Dataset: dataset (GitHub, ananya-byte/AlzheimerDataset). Classes: mild dementia, moderate dementia, non-demented, very mild dementia.

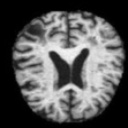
Label: non-demented

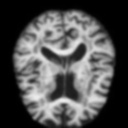
Label: mild dementia

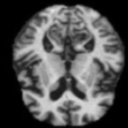
Label: very mild dementia

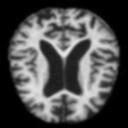
Label: moderate dementia

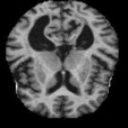
Label: mild dementia

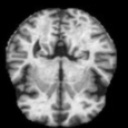
Label: non-demented
